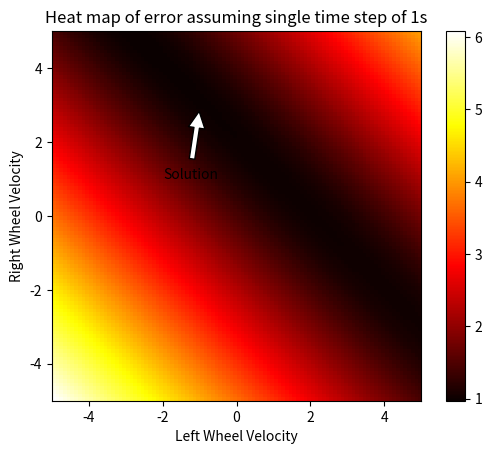
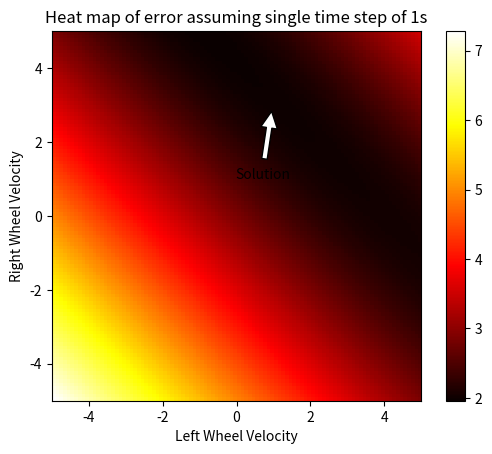
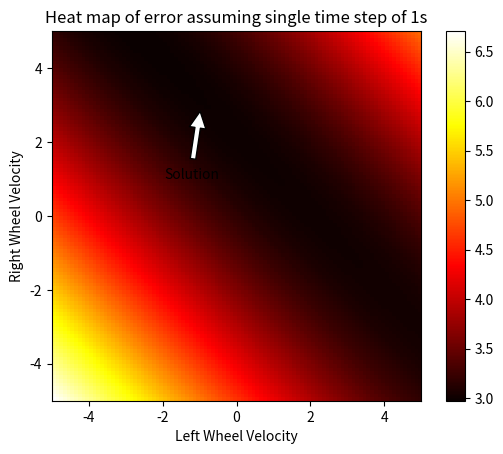
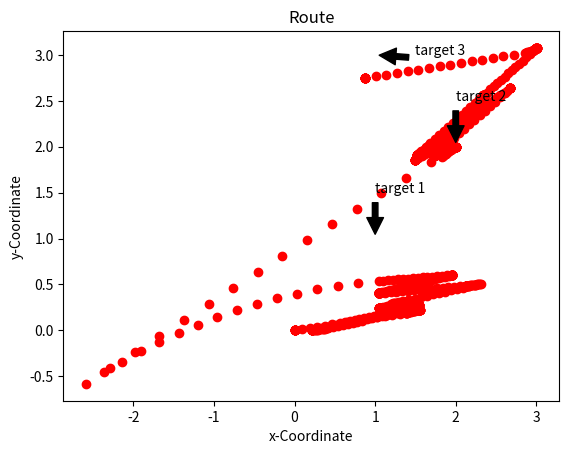

The matplotlib source for these figures, in order:
import numpy as np
import scipy.optimize
import matplotlib.pyplot as plt

L = 144
motions = 3 #Do not change this
tolerance = 0.5
historyForPlot = []

def posCalc(V, pos):
    '''Function returns new position after single time step
       from current positon, wheel velocities and time step 
       
    '''
    Vr = V[0]
    Vl = V[1]
    dt = V[2]
    
    if Vr == Vl: #Case wheel velocities same. R equals inf. No rotation
        xNew = pos[0] + (Vr * dt * np.cos(pos[2]))
        yNew = pos[1] + (Vr * dt * np.sin(pos[2]))
        posNew = np.array([xNew, yNew, pos[2]])
#        print("\nposNew", posNew)
    else: #Case wheels diff speeds. Will have rotation may also have translation. 
        R = (L/2) * (Vl + Vr) / (Vr - Vl)
        w = (Vr - Vl) /L
        a = w * dt
        ICC = np.array([pos[0] - R * np.sin(pos[2]),
                        pos[1] + R * np.cos(pos[2]),
                        a                         ])

        transfmat = np.array([[np.cos(a), -np.sin(a), 0],
                              [np.sin(a),  np.cos(a), 0],
                              [0,          0,         1]])
        
        temp = np.array([pos[0]-ICC[0],
                         pos[1]-ICC[1],
                         pos[2]])

        posNew = np.dot(transfmat,temp) + ICC
#        print("\nICC", ICC,
#              "\ntransmat", transfmat,
#              "\ntemp", temp,
#              "\nposNew", posNew)    
                               
    if posNew[2] > 2*np.pi:
        #Case theta out of range. Ensures theta between 0-2pi
        while posNew[2] > 2*np.pi:
                posNew[2] = posNew[2] - 2*np.pi
    if posNew[2] < 0 :
        while posNew[2] < 0:
            posNew[2] = posNew[2] + 2*np.pi
    #print(posNew)
    return posNew #Returns new position in form (x, y, theta) 

    

def guessVel(target, coord):
    '''Function returns set of velocities and times in single dimensional array.
       All times are set to 1.
       Function requires single target coordinate, current coordinate and number of steps
    '''

    tempCoord = np.zeros(2)
    vel = np.ones(3*motions)
    
    #Guess initial value of vel
    #Step 1
    travelTheta = np.arctan2(target[1]-coord[1], target[0]-coord[0])
    #Calculate the angle from current position to target        
    vel[0] = L * (travelTheta - coord[2])/2
    vel[1] = -vel[0]   
    #Set wheel velocity to rotate to point towards target
    
    if travelTheta - coord[2] > np.pi:
        travelTheta = travelTheta - 2*np.pi
        vel[0] = -vel[0]
        vel[1] = -vel[1]
    elif travelTheta < -np.pi:
        travelTheta = travelTheta + 2*np.pi
        vel[0] = -vel[0]
        vel[1] = -vel[1]
        
    #Code ensures robot makes smallest rotation to face target 
            
    #Step 2
    vel[3] = np.sqrt((target[0]-coord[0])**2+(target[1]-coord[1])**2)
    if vel[3] > 3:
              vel[3] = 3
    vel[4] = vel[3]
    
    #Set wheel velocities to move in straight line towards target
    #If required speed is greater than max set to max
    
    tempCoord[0] = coord[0] + vel[3]*np.cos(travelTheta)
    tempCoord[1] = coord[1] + vel[3]*np.sin(travelTheta)
    
    #Update current coordinate
    
    #step 3        
    if ((target[0] - tempCoord[0]) > 0.5) and \
       ((target[1] - tempCoord[1]) > 0.5):
    #If far from targets x, y translate again else rotate
    #Rotate as seen in step 1. Translate as seen in step 2       
                   
        vel[6] = np.sqrt((target[0]-coord[0])**2+(target[1]-coord[1])**2) 
        
        if vel[6] > 3:
            vel[6] = 3
        vel[7] = vel[6]
    else:
        vel[6] = L * (target[2] - travelTheta)/2
        vel[7] = -vel[6]
        
        if (travelTheta - target[2]) > np.pi:
            travelTheta = travelTheta - 2*np.pi
            vel[6] = -vel[6]
            vel[7] = -vel[7]
        elif (travelTheta - target[2]) < -np.pi:
            travelTheta = travelTheta + 2*np.pi
            vel[6] = -vel[6]
            vel[7] = -vel[7]
        
    return vel #Return list of velocities and time in 1D array. 
        
def errorCalc(V, current_coord, target, weighting):
    '''Inputs: Wheel velocity and facing angle [Vr[motions],Vl[motions],dt[motions]], 
       current position [X, Y, theta], desired position [X, Y, theta] and number of time step.
       Return: Error between current position after all time steps and target position,
       with time as a consideration.
    '''
    vShaped = np.reshape(V, (motions,-1))
    #Shape motor instructions to have single instruction per row 
#    print("\n", vShaped,
#          "\n", current_coord,
#          "\n", target,
#          "\n", weighting, 
#          "\n", motions)
    
    for i in range(motions):
        current_coord = posCalc(vShaped[i], current_coord)
    #calc final position from set of motor instructions  
        
    distWeight = np.exp(-(((current_coord[0] - target[0])**2) + ((current_coord[1] - target[1])**2))/1000**2)
    weighting[2] = distWeight * weighting[2]
    #Produce weighting with theta weighting dependant on x, y distance from target    
    error = current_coord - target
    #Unweighted error 

    if error[2] > np.pi:
        error[2] = error[2] - 2*np.pi
    elif error[2] < -np.pi:
        error[2] = error[2] + 2*np.pi
    #Ensure theta error in range -pi to pi          
             
    weightedTime = 0.1*np.sum(vShaped[:,2])*distWeight
    weightedError = np.multiply(error, weighting)
    finalError = np.linalg.norm(weightedError)  + weightedTime
    #Final error withweighted x, y, theta considered and weighted total time. Float                           
    return finalError #return error as float
    
def modifiedErrorCalc(V, current_coord, target, weighting):
    '''Inputs: Wheel velocity and facing angle [Vr, Vl], 
       current position [X, Y, theta], desired position [X, Y, theta] and error weightings.
       Return: Error between current position and target positionafter single time step.
    '''
    
    current_coord = posCalc(np.array([V[0], V[1], 1]), current_coord)
    #calc final position from set of motor instructions  
        
    distWeight = np.exp(-(((current_coord[0] - target[0])**2) + ((current_coord[1] - target[1])**2)))
    weighting[2] = distWeight * weighting[2]
    #Produce weighting with theta weighting dependant on x, y distance from target    
    error = current_coord - target
    #Unweighted error 

    if error[2] > np.pi:
        error[2] = error[2] - 2*np.pi
    elif error[2] < -np.pi:
        error[2] = error[2] + 2*np.pi
    #Ensure theta error in range -pi to pi          
             
    weightedError = np.multiply(error, weighting)
    finalError = np.linalg.norm(weightedError)
    #print("\nV", V, "\nError", finalError, "\nCurrent coord", current_coord)
    #Final error withweighted x, y, theta considered.. Float                           
    return finalError #return error as float

def routeCalculation(targetArray, coord, allbounds, overallSteps):
    '''Calculates route by minimising error for each step towards a target. Function loops through
       until all target have been reached. Function returns n by 3 array of motor instructions
       in the form (Vr,Vl, dt).
    ''' 
    
    pointNo = 0
    stepNo = 0
    target = targetArray[0]
    vToMotor = []        

    while pointNo < overallSteps :
    #Loops while the number of targets reached is less than the total number of targets     
#        print("\nPos before step: ", coord,
#              "\nvel before step: ", vel,
#              "\ntarget before step: ", target,
#              "\nweighting before step", weighting,
#              "\nmotions before step", motions)

        vel = guessVel(target, coord)
        #print("\nVel: ", vel)
        #Produces an good intital guess for motor instructions. See def guessVel()
        result = scipy.optimize.minimize(errorCalc, vel, args=(coord, target, weighting), bounds=allbounds)
		#Minimise error for moving towards target in 3 (motions) steps	

        vel = result.x
        temp = np.reshape(result.x, (motions, 3))
        #Format returned motor instructions into more useful shape
        
        for i in temp:
            vToMotor.append(i)
        #Add motor instructions to vToMotor as row of three cols    
        for i in range(motions):
            coord = posCalc(temp[i], coord)
        
        stepNo = stepNo + 1 
        #Increase number of steps. Currently does nothing may want a limit to prevent constant loop                                    
        if (result.fun < tolerance) and (pointNo < overallSteps-1):
            pointNo = pointNo + 1
            target = targetArray[pointNo]
            print("\nTarget reached")
            #If target reached and targets left update target
        elif (result.fun < tolerance) and (pointNo == overallSteps -1):
            pointNo = pointNo + 1
            #If target reached and no targets left 
    
    return np.array(vToMotor) #Return array of n rows and 3 cols. (Vr, Vl, dt)

def viewHeatMap(coord, targetArray, result):
    '''Function prints heatmap for each target assuming a single step of one second is made'''
    print(result)
    vel = np.zeros(2)
    center = [0,0]
    delta = 0.1
    area = 5
    extent = [-area, area, -area, area]
    v_r = np.arange(center[0]-area, center[0]+area, delta)
    v_l = np.arange(center[1]-area, center[1]+area, delta)
    
    V_R, V_L = np.meshgrid(v_r,v_l)
    
    gridresult =np.zeros_like(V_L)
    for n in range(targetArray.shape[0]):
        print(n)
        target = targetArray[n]
        shape = V_L.shape
        for i in range(shape[0]):
            for j in range(shape[1]):
                vel[0] = v_r[i]
                vel[1] = v_l[j]
                gridresult[i,j] = modifiedErrorCalc(vel, coord, target, weighting)
                
        plt.figure()
        plt.ylabel('Right Wheel Velocity')
        plt.xlabel('Left Wheel Velocity')
        plt.title('Heat map of error assuming single time step of 1s')
        CS = plt.imshow(gridresult,cmap='hot', extent=extent, origin='lower')
        plt.annotate('Solution', xy=(result[n][1], result[n][0]),
                     xytext=(result[n][1] - 1 , result[n][0]-2),
                     arrowprops=dict(facecolor='white', shrink=0.1),)
        plt.colorbar(CS)
        plt.show()
        
def viewPathPlot(vToMotor, coord, targetArray):
    '''Function plots path in x, y taken by robot'''
    plt.figure()
    plt.plot(coord[0],coord[1], 'ro')
    
    
    vToMotor[:, 2] = vToMotor[:, 2]/15
            
    #For viewing plot
    for i in range(len(vToMotor)):             
        for j in range(15):
            plotPos = posCalc(vToMotor[i], coord)
            coord = plotPos
            plt.plot(plotPos[0],plotPos[1], 'ro')
    plt.ylabel('y-Coordinate')
    plt.xlabel('x-Coordinate')
    plt.title('Route')
    
    
    plt.annotate('target 1', xy=(targetArray[0, 0], targetArray[0, 1]),
                     xytext=(targetArray[0, 0], targetArray[0, 1] + 0.5),
                     arrowprops=dict(facecolor='black', shrink=0.1),)
    
    plt.annotate('target 2', xy=(targetArray[1, 0], targetArray[1, 1]),
                     xytext=(targetArray[1, 0], targetArray[1, 1] + 0.5),
                     arrowprops=dict(facecolor='black', shrink=0.1),)
    
    plt.annotate('target 3', xy=(targetArray[2, 0], targetArray[2, 1]),
                     xytext=(targetArray[2, 0] + 0.5, targetArray[2, 1]),
                     arrowprops=dict(facecolor='black', shrink=0.1),)        
    plt.show()
    
'''Code Begins Here'''
#Variable declaration

targetArray = np.array([[1, 1, 0.7], 
                        [2, 2, 5], 
                        [1, 3, 0.7]])
overallSteps = len(targetArray)
                   
coord = np.array([0.0 ,0.0 ,0.0])

v_bounds = (-10., 10.)
t_bounds = (0, 50)
allBounds = [v_bounds, v_bounds, t_bounds] * motions
graphBounds = [(-3, 3), (-3, 3)]
            
weighting = np.array([1,1,1])
vel = np.array([1, -1])        
        
if __name__ == "__main__":
        
    #print("New")
      
    vToMotor = routeCalculation(targetArray, coord, allBounds, overallSteps)
    
    for i in range(len(targetArray)):
        target = targetArray[i]
        result = scipy.optimize.minimize(modifiedErrorCalc, vel, args=(coord, target, weighting),
                                         bounds = graphBounds)
        print(result)
        historyForPlot.append(result.x)
        print(historyForPlot)
    temp = np.array(historyForPlot)  
                      
    #print("To motor: ",vToMotor)
    
    viewHeatMap(coord, targetArray,temp)
    viewPathPlot(vToMotor, coord, targetArray)
    #print("End")
    








